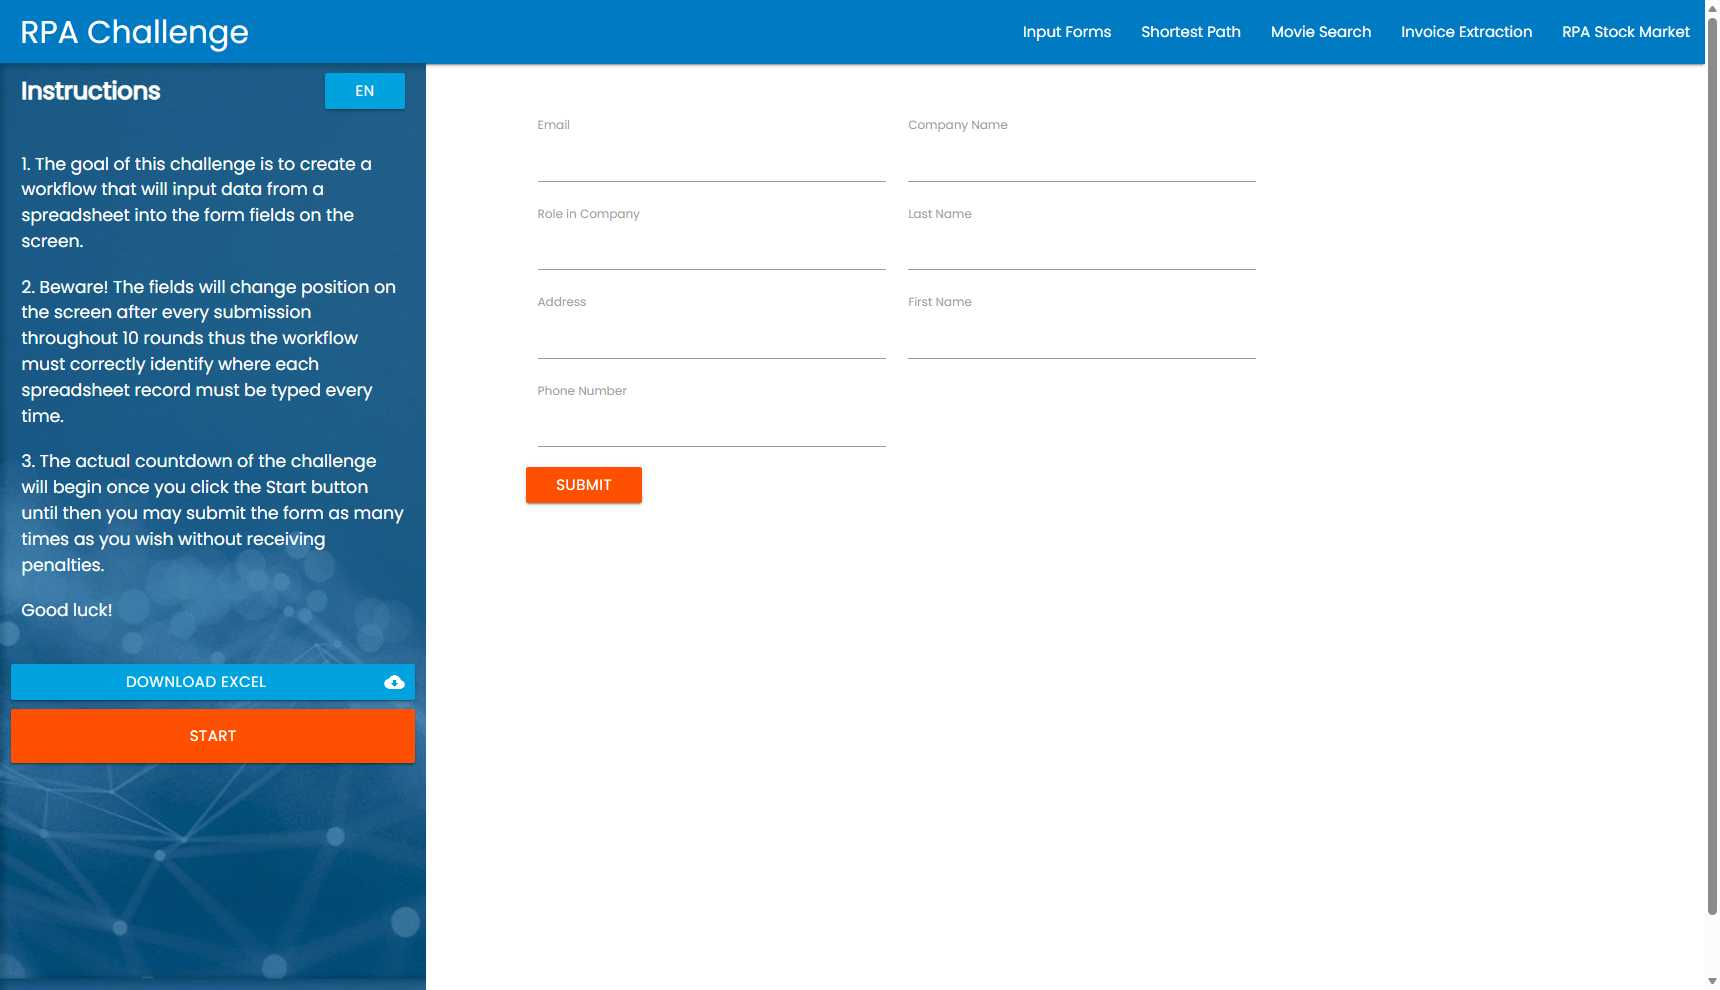
Workflow: Main

Step 1: Edge Rpa Challenge in window 'Rpa Challenge' (msedge.exe)

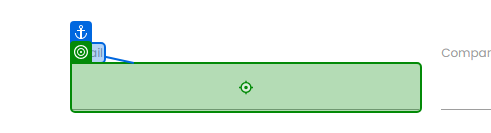
Step 2: type "abc@abc.com" into the text box in window 'Rpa Challenge' (msedge.exe)

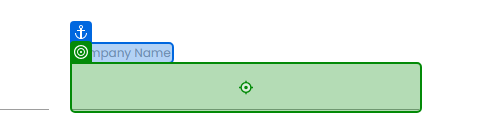
Step 3: type "abc" into the text box in window 'Rpa Challenge' (msedge.exe)

Step 4: type "PM" into the text box 'K8iCu' in window 'Rpa Challenge' (msedge.exe) (no picture)

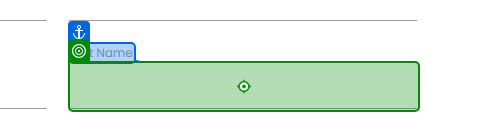
Step 5: type "K" into the text box '5xDI1' in window 'Rpa Challenge' (msedge.exe)

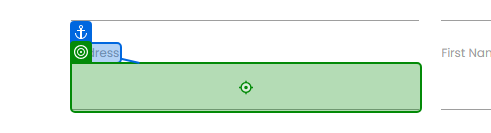
Step 6: type "Hyderabad" into the text box in window 'Rpa Challenge' (msedge.exe)

Step 7: type "Ramu" into the text box 'U736O' in window 'Rpa Challenge' (msedge.exe) (no picture)

Step 8: type "1234567890" into the text box in window 'Rpa Challenge' (msedge.exe) (no picture)

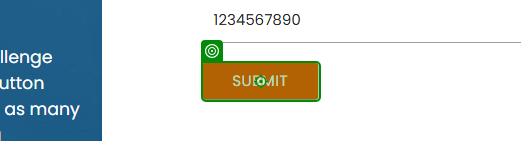
Step 9: click on the text box in window 'Rpa Challenge' (msedge.exe)
